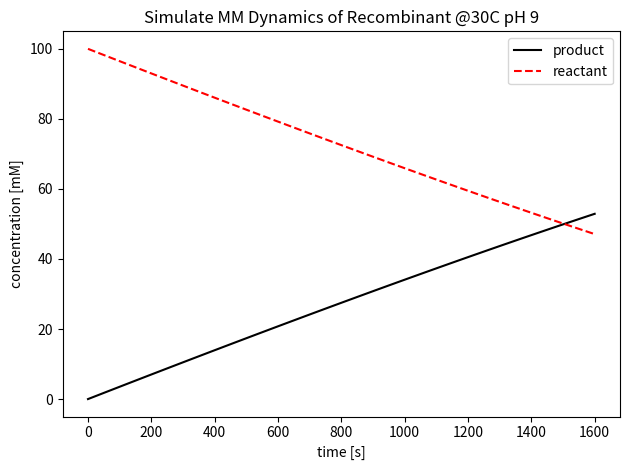
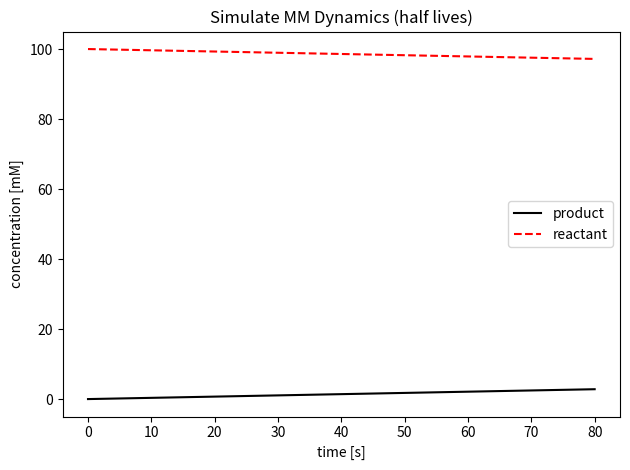
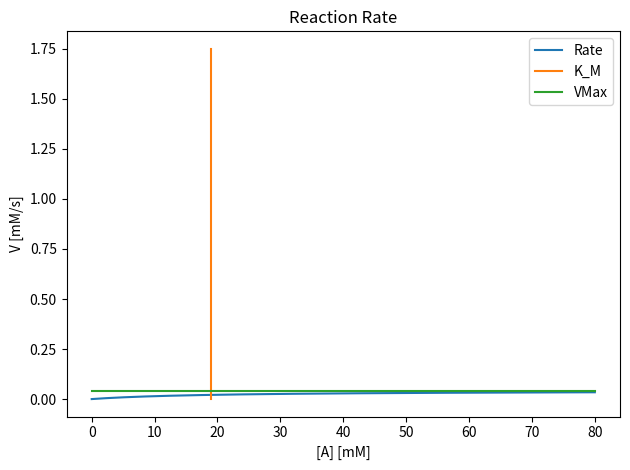
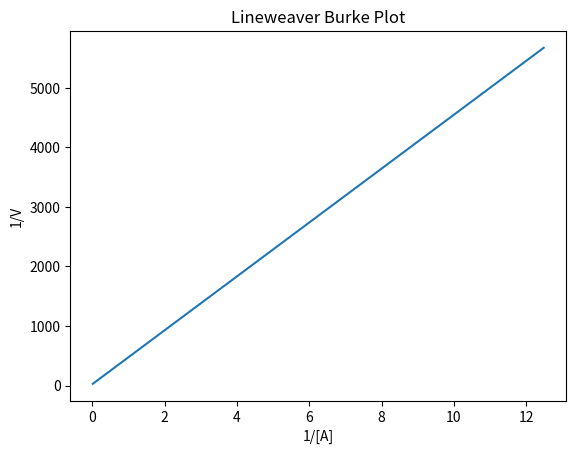

Python code for these plots, in order:
#!/usr/bin/env python3
# -*- coding: utf-8 -*-
"""
Created on Mon May  1 17:48:02 2023

@author: gradycorkum
"""
#!/usr/bin/env python3
# -*- coding: utf-8 -*-
"""
Created on Mon May  1 17:14:23 2023

@author: gradycorkum
"""

# Imports
import numpy as np
from scipy.integrate import solve_ivp
import matplotlib.pyplot as plt

#%% Simulate MM kinetics recombinant mutant 30c ph9
# Constants
K_cat = 4.2
K_M = 19
# Variables
E_0 = 10e-3
# ODE
def MM_dynamics(t,y,K_cat,K_M,E_0):
    # y[0] = B product
    # y[1] = A reactant
    dydt = np.zeros(2)
    v = K_cat*E_0*(y[1]/(K_M+y[1]))
    dydt[0] = v
    dydt[1] = -v
    return dydt


# Initial Conditions
y0 = [0,100]
# time span
t = np.linspace(0,1600,100)
tspan = [t[0],t[-1]]

ode_sol = solve_ivp(lambda t,y:MM_dynamics(t,y,K_cat,K_M,E_0),tspan,y0,t_eval=t)

plt.figure(1)
plt.title("Simulate MM Dynamics of Recombinant @30C pH 9")
plt.plot(t,ode_sol.y[0],'k-')
plt.plot(t,ode_sol.y[1],'r--')
plt.xlabel('time [s]')
plt.ylabel('concentration [mM]')
plt.legend(['product','reactant']);
plt.tight_layout()
#%% Simulate initial reactant concentration
plt.figure(2)

r_conc = 100

# time span
t = np.linspace(0,80,10000)
tspan = [t[0],t[-1]]

# Initial Conditions
y0 = [0,r_conc]
ode_sol = solve_ivp(lambda t,y:MM_dynamics(t,y,K_cat,K_M,E_0),tspan,y0,t_eval=t)
r = ode_sol.y[1] #reactant concentration

# Plot to make sure simulation has run for long enough
plt.title("Simulate MM Dynamics (half lives)")
plt.plot(t,ode_sol.y[0],'k-')
plt.plot(t,ode_sol.y[1],'r--')
plt.xlabel('time [s]')
plt.ylabel('concentration [mM]')
plt.legend(['product','reactant']);
plt.tight_layout()

# Calculate time from 100% to 50%
t100_50 = t[np.argmin(np.abs(r-r[0]*.5))]
print(str(r_conc),'mM initial reactant, time from 100% to 50%: ',np.round(t100_50,2),'seconds')

# Calculate time from 50% to 25%
t50_25 = t[np.argmin(np.abs(r-r[0]*0.25))]-t[np.argmin(np.abs(r-r[0]*.5))]
print(str(r_conc),'mM initial reactant, time from 50% to 25%:',np.round(t50_25,2),'seconds')


#%%
plt.figure(3)
# Same parameters as before
K_cat = K_cat
K_M = K_M
# Variables
E_0 = 10e-3
# Range of reactant concentrations
A = np.linspace(0,80,1000)
# Calculate rate from MM equation
v = K_cat*E_0*(A/(K_M+A))
V_Max = E_0 * K_cat


# plot
plt.plot(A,v)
#plot Vmax
plt.plot([K_M,K_M ],[0,1.75])
plt.plot([0,80], [E_0 * K_cat, E_0 * K_cat])
plt.xlabel('[A] [mM]')
plt.ylabel('V [mM/s]')
plt.title("Reaction Rate")
plt.tight_layout()
plt.legend(["Rate","K_M","VMax"]);



#%% Lineweaver Burke Plot
plt.figure(4)
plt.title('Lineweaver Burke Plot')
# plot
plt.plot(1/A[1:],1/v[1:]) #we won't plot the first point to avoid a divide by 0 warning
plt.xlabel('1/[A]')
plt.ylabel('1/V')





